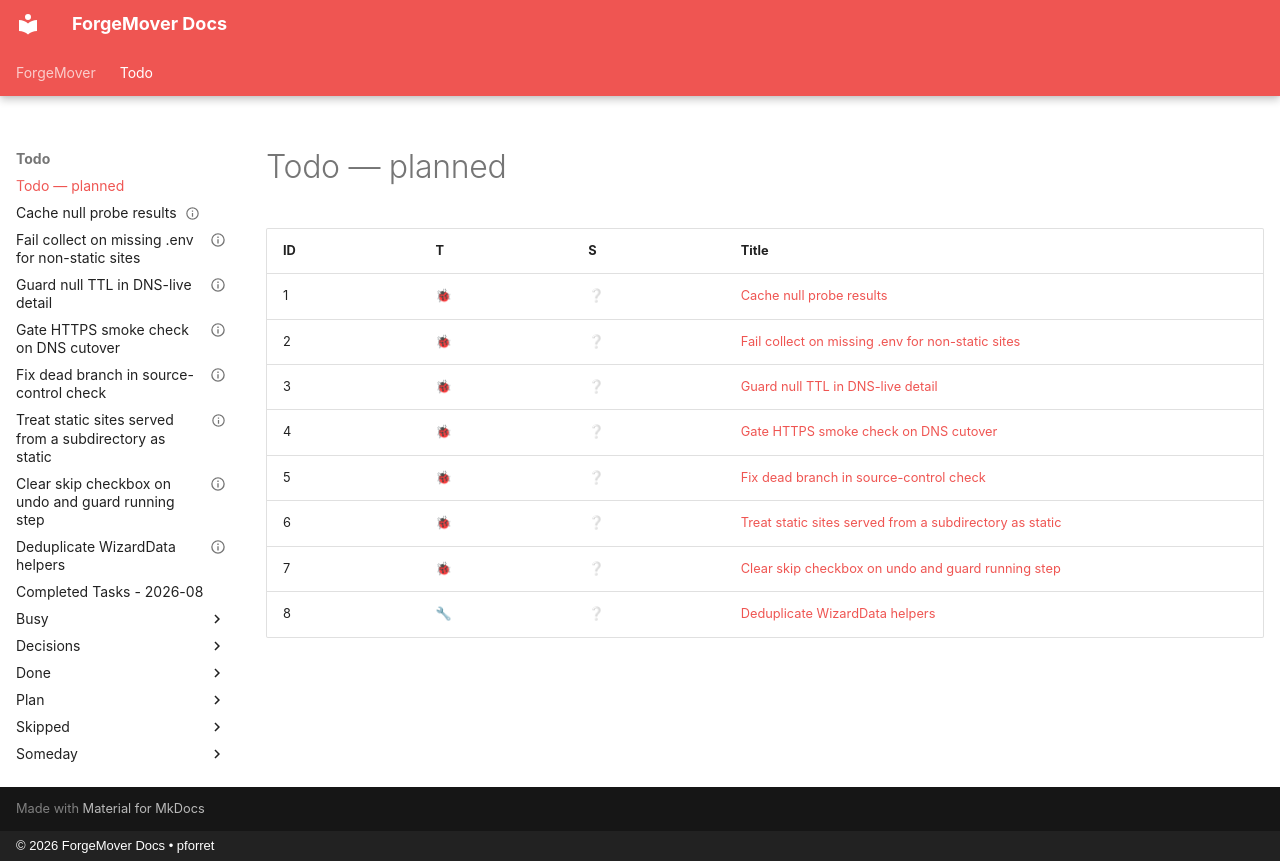

repository: brightfish-be/ForgeMover · page: todo/index.html · generator: mkdocs · copyright: © 2026 ForgeMover Docs • pforret

# Todo — planned

| ID | T | S | Title |
|----|---|---|-------|
| 1  | 🐞 | ❔ | [Cache null probe results](2026-11-01.bug.cache-null-probe-results.md) |
| 2  | 🐞 | ❔ | [Fail collect on missing .env for non-static sites](2026-11-01.bug.collect-fail-missing-env.md) |
| 3  | 🐞 | ❔ | [Guard null TTL in DNS-live detail](2026-11-01.bug.dns-live-null-ttl.md) |
| 4  | 🐞 | ❔ | [Gate HTTPS smoke check on DNS cutover](2026-11-01.bug.gate-https-check-on-dns.md) |
| 5  | 🐞 | ❔ | [Fix dead branch in source-control check](2026-11-01.bug.source-control-check-dead-branch.md) |
| 6  | 🐞 | ❔ | [Treat static sites served from a subdirectory as static](2026-11-01.bug.subdir-static-site-typing.md) |
| 7  | 🐞 | ❔ | [Clear skip checkbox on undo and guard running step](2026-11-01.bug.undo-clears-skip-checkbox.md) |
| 8  | 🔧 | ❔ | [Deduplicate WizardData helpers](2026-11-01.change.dedupe-wizarddata-helpers.md) |
